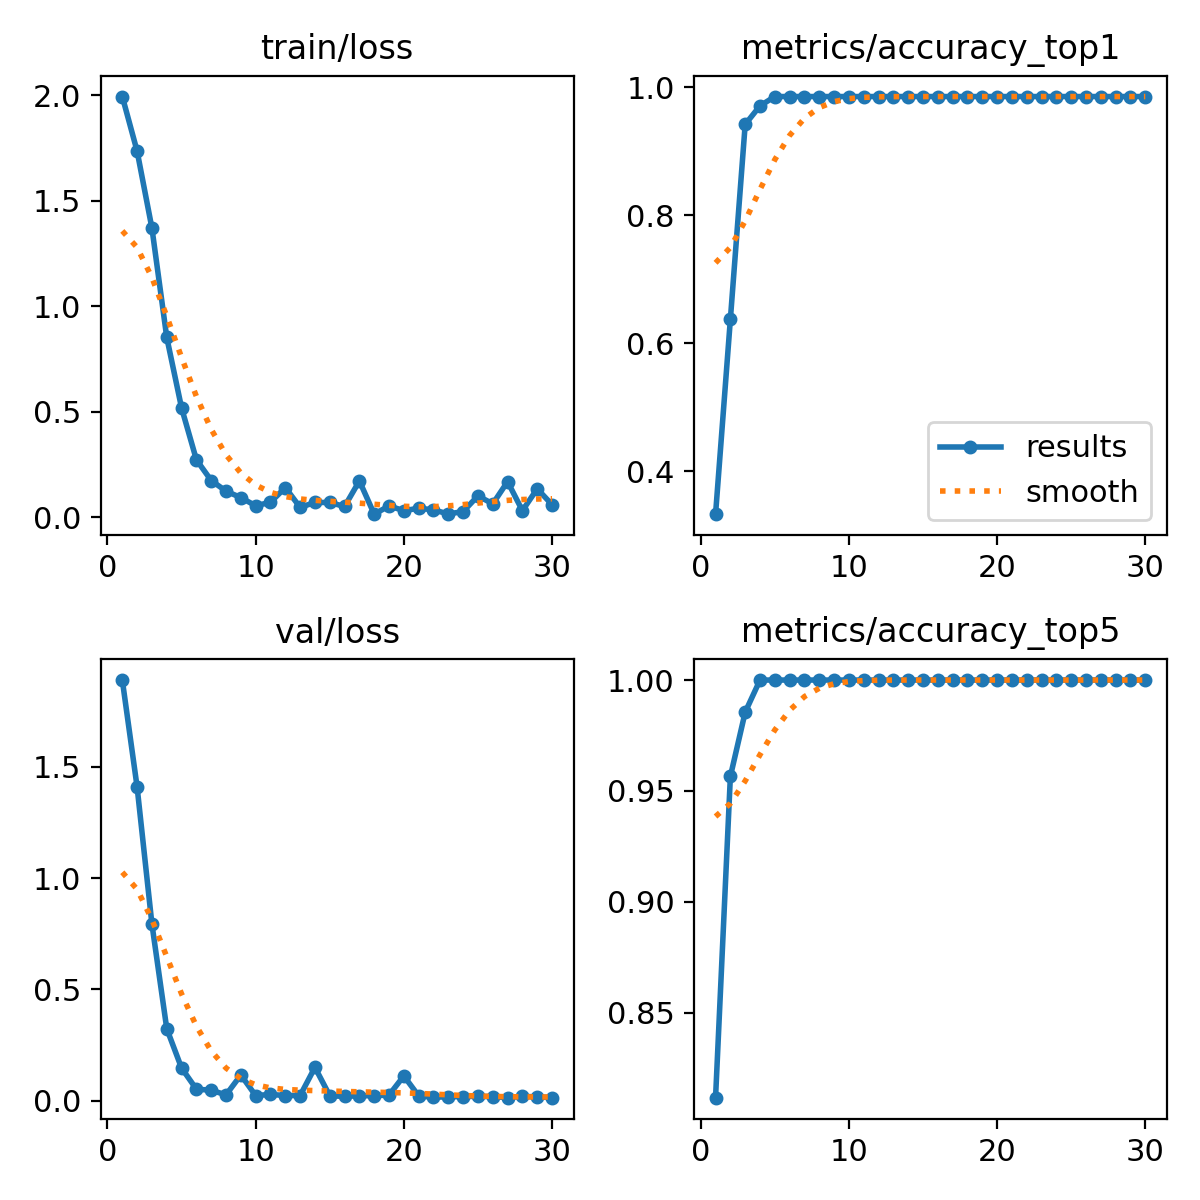

The file beside this chart, header and first rows:
epoch, time, train/loss, metrics/accuracy_top1, metrics/accuracy_top5, val/loss, lr/pg0, lr/pg1, lr/pg2
1, 9.872, 1.993, 0.3333, 0.8116, 1.89, 9.996e-05, 9.996e-05, 9.996e-05
2, 17.83, 1.734, 0.6377, 0.9565, 1.409, 0.0002014, 0.0002014, 0.0002014
3, 24.47, 1.369, 0.942, 0.9855, 0.7926, 0.0002956, 0.0002956, 0.0002956
4, 31.31, 0.8516, 0.971, 1, 0.3232, 0.0003828, 0.0003828, 0.0003828
5, 38.01, 0.5173, 0.9855, 1, 0.1463, 0.0004627, 0.0004627, 0.0004627
6, 44.8, 0.2718, 0.9855, 1, 0.05154, 0.0005356, 0.0005356, 0.0005356
7, 51.41, 0.1733, 0.9855, 1, 0.04675, 0.0006013, 0.0006013, 0.0006013
8, 57.92, 0.1231, 0.9855, 1, 0.02588, 0.0006406, 0.0006406, 0.0006406
9, 64.68, 0.0923, 0.9855, 1, 0.1152, 0.0006131, 0.0006131, 0.0006131
10, 71.32, 0.05383, 0.9855, 1, 0.02258, 0.0005856, 0.0005856, 0.0005856
11, 78.19, 0.07028, 0.9855, 1, 0.02809, 0.0005581, 0.0005581, 0.0005581
12, 85.24, 0.14, 0.9855, 1, 0.02272, 0.0005306, 0.0005306, 0.0005306
13, 92.14, 0.04613, 0.9855, 1, 0.02281, 0.0005031, 0.0005031, 0.0005031
14, 99.28, 0.06952, 0.9855, 1, 0.1496, 0.0004756, 0.0004756, 0.0004756
15, 106.1, 0.06924, 0.9855, 1, 0.02178, 0.0004482, 0.0004482, 0.0004482
16, 112.9, 0.05023, 0.9855, 1, 0.01905, 0.0004207, 0.0004207, 0.0004207
17, 119.6, 0.1716, 0.9855, 1, 0.0221, 0.0003932, 0.0003932, 0.0003932
18, 126.2, 0.01385, 0.9855, 1, 0.02196, 0.0003657, 0.0003657, 0.0003657
19, 132.9, 0.05309, 0.9855, 1, 0.02504, 0.0003382, 0.0003382, 0.0003382
20, 139.5, 0.03024, 0.9855, 1, 0.1111, 0.0003107, 0.0003107, 0.0003107
21, 146.1, 0.04201, 0.9855, 1, 0.02101, 0.0002832, 0.0002832, 0.0002832
22, 152.6, 0.03437, 0.9855, 1, 0.0154, 0.0002557, 0.0002557, 0.0002557
23, 159.3, 0.01486, 0.9855, 1, 0.01713, 0.0002282, 0.0002282, 0.0002282
24, 166, 0.02636, 0.9855, 1, 0.0185, 0.0002008, 0.0002008, 0.0002008
25, 172.7, 0.1006, 0.9855, 1, 0.01952, 0.0001733, 0.0001733, 0.0001733
26, 179.5, 0.06285, 0.9855, 1, 0.01759, 0.0001458, 0.0001458, 0.0001458
27, 186.6, 0.1681, 0.9855, 1, 0.01376, 0.0001183, 0.0001183, 0.0001183
28, 193, 0.03063, 0.9855, 1, 0.01923, 9.0797e-05, 9.0797e-05, 9.0797e-05
29, 199.7, 0.1341, 0.9855, 1, 0.01683, 6.3308e-05, 6.3308e-05, 6.3308e-05
30, 206.5, 0.05881, 0.9855, 1, 0.01329, 3.5819e-05, 3.5819e-05, 3.5819e-05
